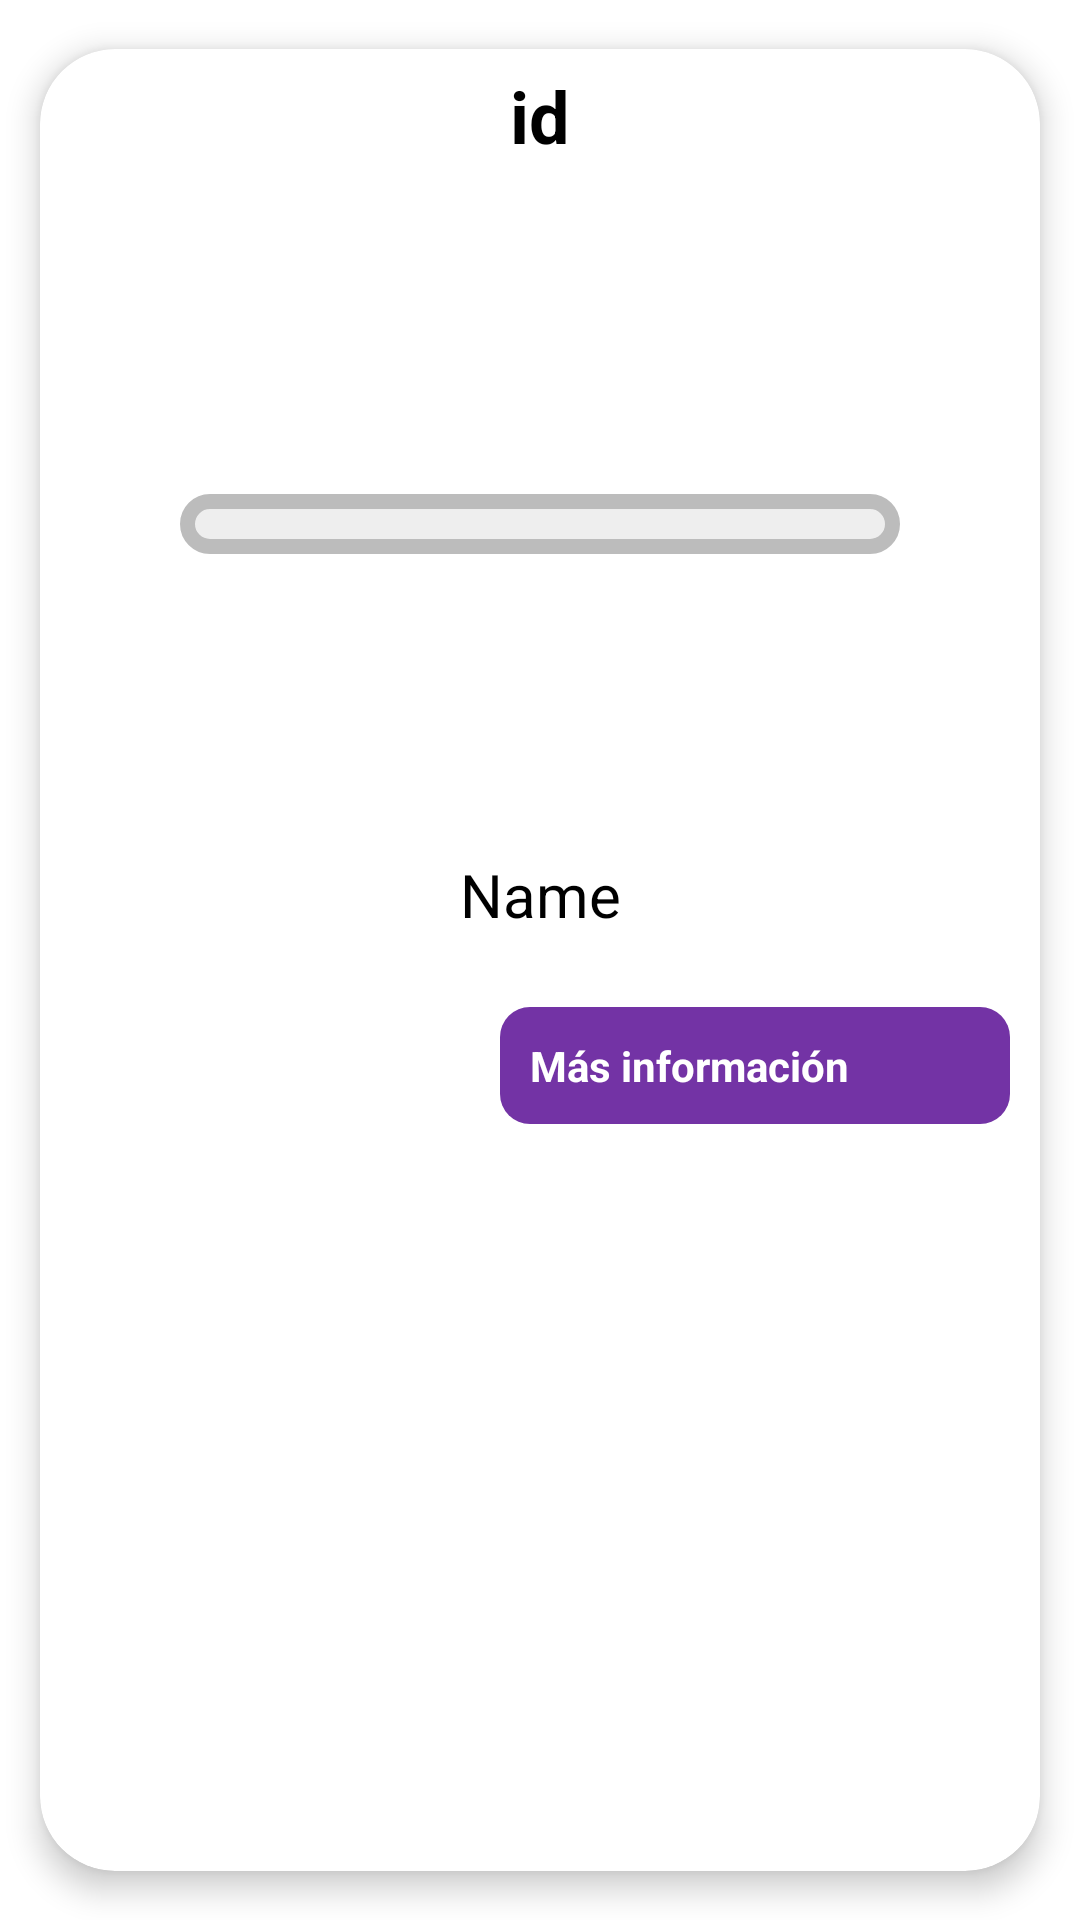

Write the Android layout XML for this screen, with the resource values it uses.
<!-- AndroidManifest.xml: application theme Theme.Duacentes -->
<!-- res/layout/element_list_principle.xml -->
<?xml version="1.0" encoding="utf-8"?>
<androidx.cardview.widget.CardView xmlns:andriod="http://schemas.android.com/apk/res/android"
    xmlns:app="http://schemas.android.com/apk/res-auto"
    andriod:id="@+id/cv"
    andriod:layout_width="match_parent"
    andriod:layout_height="wrap_content"
    andriod:animateLayoutChanges="true"
    app:cardCornerRadius="25dp"
    app:cardElevation="6dp"
    app:cardUseCompatPadding="true">
    <LinearLayout
        andriod:layout_width="match_parent"
        andriod:layout_height="wrap_content"
        andriod:animateLayoutChanges="true"
        andriod:orientation="vertical">
        <RelativeLayout
            andriod:layout_width="match_parent"
            andriod:layout_height="wrap_content"
            andriod:orientation="horizontal"
            andriod:padding="6dp">


            <LinearLayout
                andriod:id="@+id/linearLayoutprinciple"
                andriod:layout_width="match_parent"
                andriod:layout_height="wrap_content"
                andriod:gravity="center_horizontal">

                 <TextView
                    andriod:id="@+id/tipeprinciple"
                    andriod:layout_width="match_parent"
                    andriod:layout_height="wrap_content"
                    andriod:layout_marginBottom="10dp"
                    andriod:gravity="center"
                    andriod:text="id"
                    andriod:textColor="@android:color/black"
                    andriod:textSize="24sp"
                    andriod:textStyle="bold"/>
            </LinearLayout>


            <LinearLayout
                andriod:id="@+id/linearyoutimagecontainer"
                andriod:layout_width="match_parent"
                andriod:layout_height="220dp"
                andriod:layout_below="@+id/linearLayoutprinciple"
                andriod:gravity="center">

                <LinearLayout
                    andriod:id="@+id/linearyoutimage"
                    andriod:layout_width="240dp"
                    andriod:layout_height="wrap_content"
                    andriod:layout_marginStart="10dp"
                    andriod:layout_marginTop="10dp"
                    andriod:layout_marginEnd="10dp"
                    andriod:layout_marginBottom="10dp"
                    andriod:background="@drawable/cardlearning">

                    <com.google.android.material.imageview.ShapeableImageView
                        andriod:id="@+id/ImagePrinciple"
                        andriod:layout_width="match_parent"
                        andriod:layout_height="wrap_content"
                        andriod:layout_centerInParent="true"
                        andriod:adjustViewBounds="true"
                        andriod:scaleType="fitCenter"
                        app:shapeAppearanceOverlay="@style/roundimageview"
                        app:srcCompat="@drawable/escudouteq" />

                </LinearLayout>

            </LinearLayout>
            <LinearLayout
                andriod:id="@+id/linearLayout"
                andriod:layout_width="match_parent"
                andriod:layout_height="wrap_content"
                andriod:layout_below="@+id/linearyoutimagecontainer"
                andriod:orientation="vertical">

                <TextView
                    andriod:id="@+id/nameprinciple"
                    andriod:layout_width="match_parent"
                    andriod:layout_height="wrap_content"
                    andriod:layout_marginBottom="20dp"
                    andriod:gravity="center"
                    andriod:text="Name"
                    andriod:textColor="@android:color/black"
                    andriod:textSize="20sp"/>

            </LinearLayout>

            <LinearLayout
                andriod:id="@+id/linearLayoutbuttonprinciple"
                andriod:layout_width="match_parent"
                andriod:layout_height="wrap_content"
                andriod:layout_below="@+id/linearLayout"
                andriod:gravity="right"
                andriod:orientation="vertical"
                andriod:padding="4dp">

                <TextView
                    andriod:id="@+id/textvbuttonprinciple"
                    andriod:layout_width="170dp"
                    andriod:layout_height="match_parent"
                    andriod:background="@drawable/buttonlearningrepresentation"
                    andriod:drawableEnd="@drawable/ic_baseline_east"
                    andriod:drawablePadding="1dp"
                    andriod:padding="10dp"
                    andriod:text="Más información"
                    andriod:textColor="@color/white"
                    andriod:textStyle="bold" />

            </LinearLayout>
        </RelativeLayout>
    </LinearLayout>
</androidx.cardview.widget.CardView>
<!-- resources referenced by this layout -->
<resources>
  <color name="white">#FFFFFFFF</color>
  <!-- drawable buttonlearningrepresentation (drawable-v24) -->
  <?xml version="1.0" encoding="utf-8"?>
  <shape xmlns:android="http://schemas.android.com/apk/res/android">
      <solid
          android:color="@color/ColorPRepresentation"/>
  
      <corners
          android:radius="10dp" />
  
  </shape>
  <!-- drawable cardlearning (drawable) -->
  <?xml version="1.0" encoding="utf-8"?>
  <shape xmlns:android="http://schemas.android.com/apk/res/android">
      <solid
          android:color="#eeeeee"/>
  
      <corners
          android:radius="30dp" />
      <padding
          android:left="10dp"
          android:top="10dp"
          android:right="10dp"
          android:bottom="10dp" />
  
      <stroke
          android:width="5dp"
          android:color="#bcbcbc" />
  </shape>
  <style name="roundimageview" parent="">
          <item name="cornerFamily">rounded</item>
          <item name="cornerSize">20dp</item>
          <item name="color">@color/white</item>
      </style>
  <style name="Theme.Duacentes" parent="Theme.MaterialComponents.Light.NoActionBar">
          
          <item name="colorPrimary">@color/colorPrimary</item>
          <item name="colorPrimaryVariant">@color/white</item>
          <item name="colorOnPrimary">@color/white</item>
          
          <item name="colorSecondary">@color/teal_200</item>
          <item name="colorSecondaryVariant">@color/teal_700</item>
          <item name="colorOnSecondary">@color/black</item>
  
          
          <item name="android:statusBarColor" tools:targetApi="l">@color/colorPrimary</item>
          
          <item name="android:windowActionBarOverlay">true</item>
          <item name="android:windowContentOverlay">@null</item>
          <item name="android:textColorPrimary">@android:color/white</item>
          
  
  
      </style>
  <color name="ColorPRepresentation">#7333A5 </color>
  <color name="colorPrimary">#01579B</color>
  <color name="teal_200">#FF03DAC5</color>
  <color name="teal_700">#FF018786</color>
  <color name="black">#FF000000</color>
</resources>
